Dataset: Dataset 2 (GitHub, fanweiying/Symmetry-recognition). Classes: 10-fold symmetry order, 12-fold symmetry order, 14-fold symmetry order, 16-fold symmetry order, 18-fold symmetry order, 20-fold symmetry order, 2-fold symmetry order, 3-fold symmetry order, 4-fold symmetry order, 5-fold symmetry order, 6-fold symmetry order, 7-fold symmetry order, 8-fold symmetry order, 9-fold symmetry order.

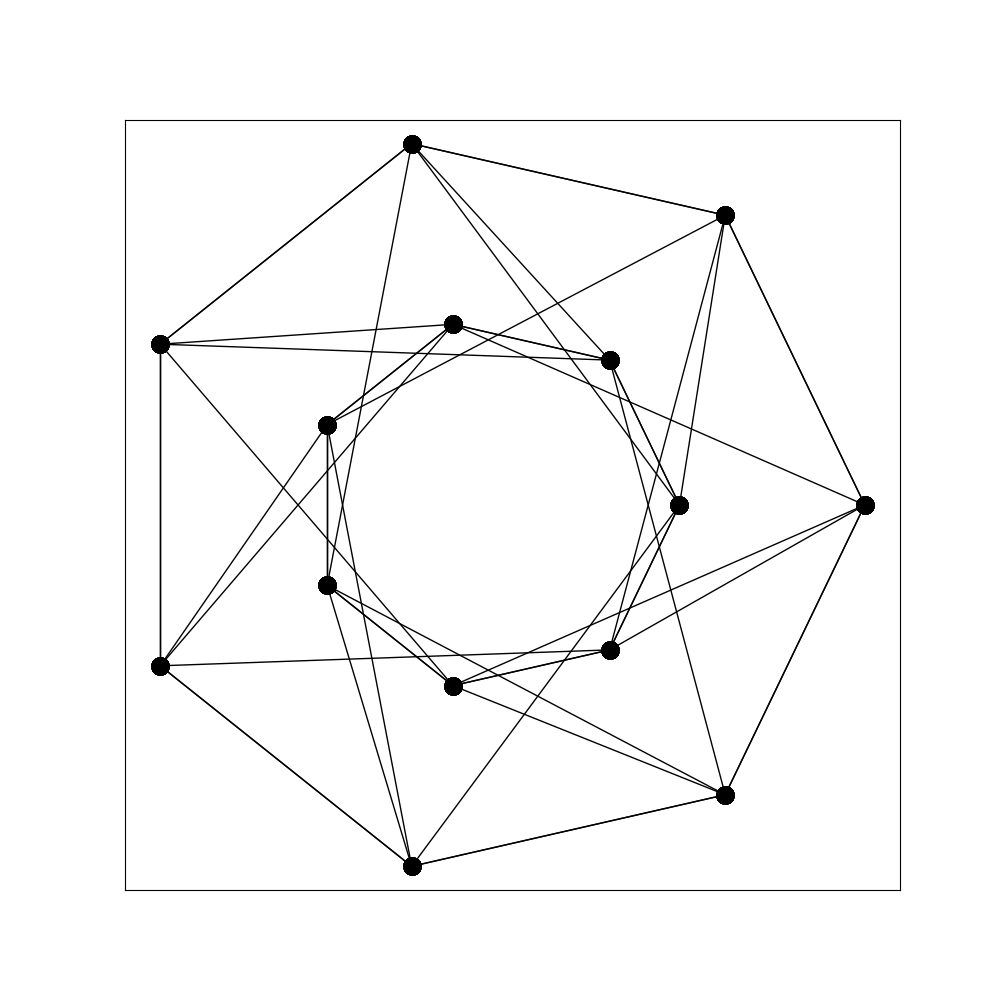
Label: 7-fold symmetry order

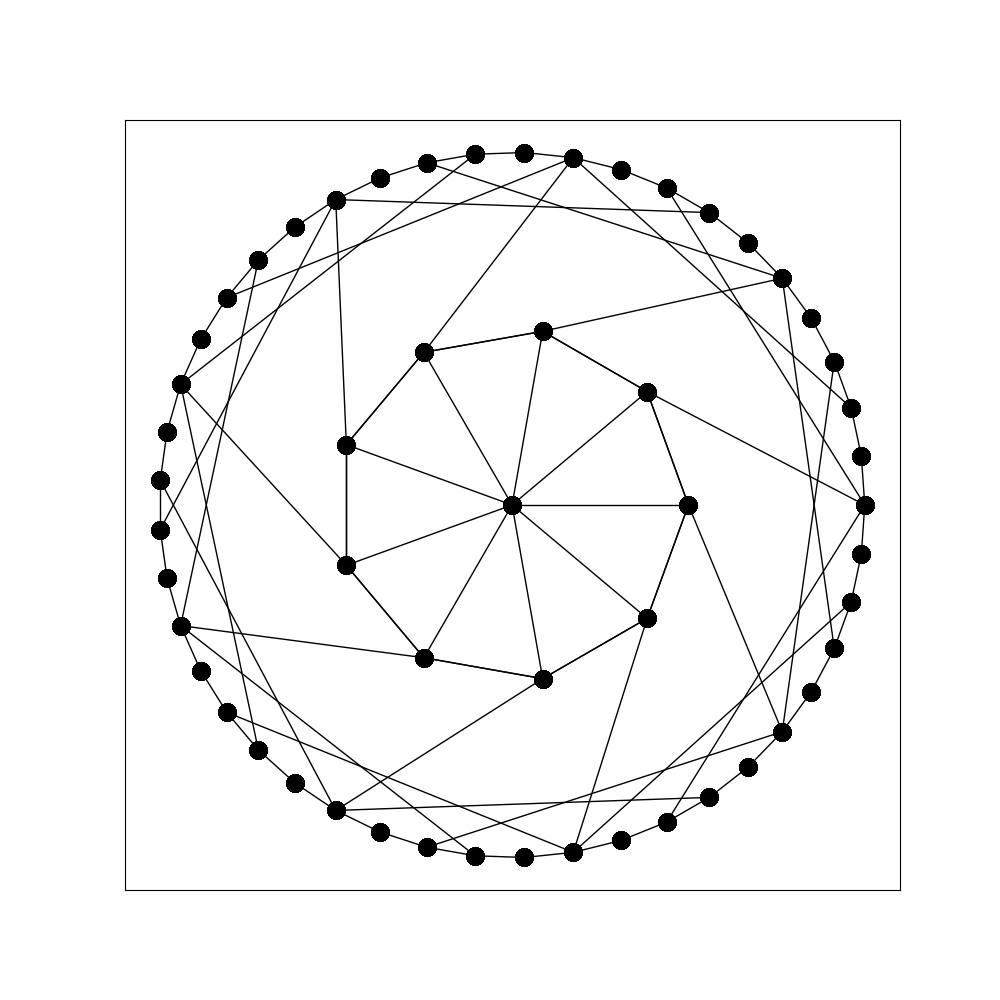
Label: 9-fold symmetry order

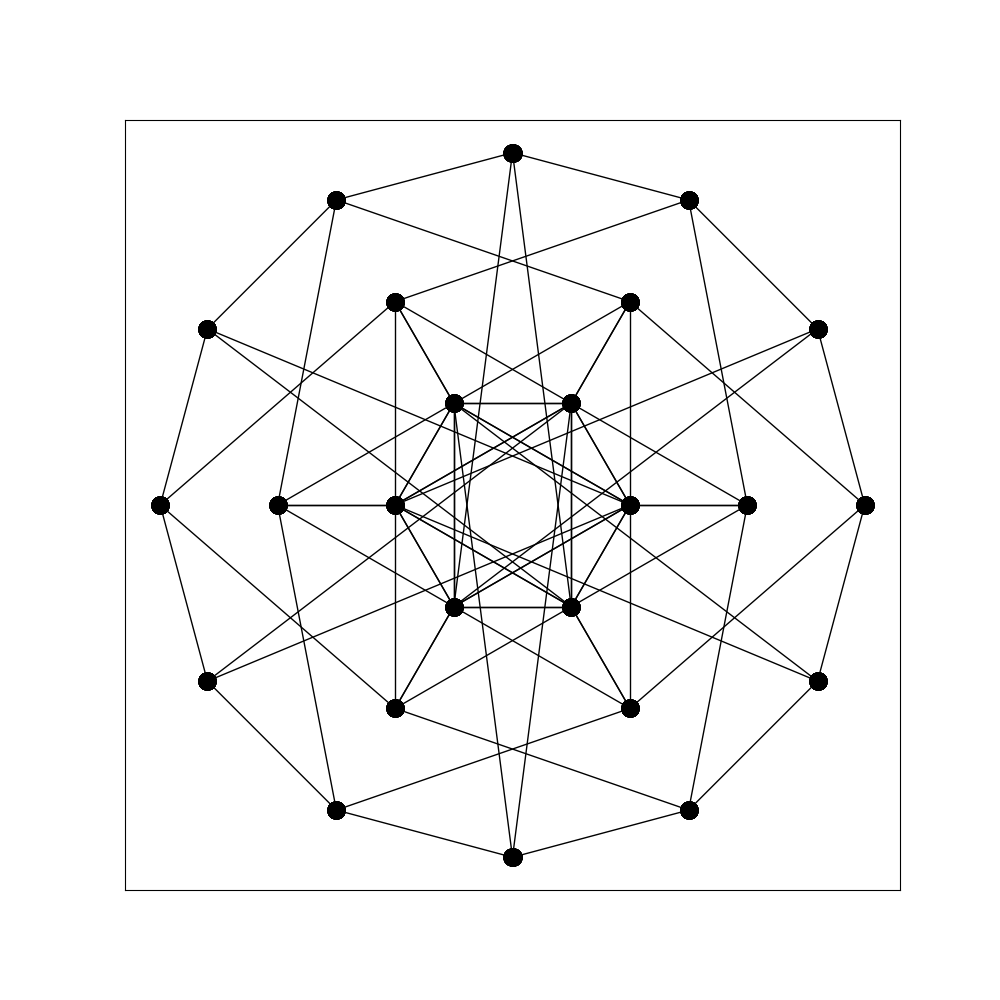
Label: 12-fold symmetry order

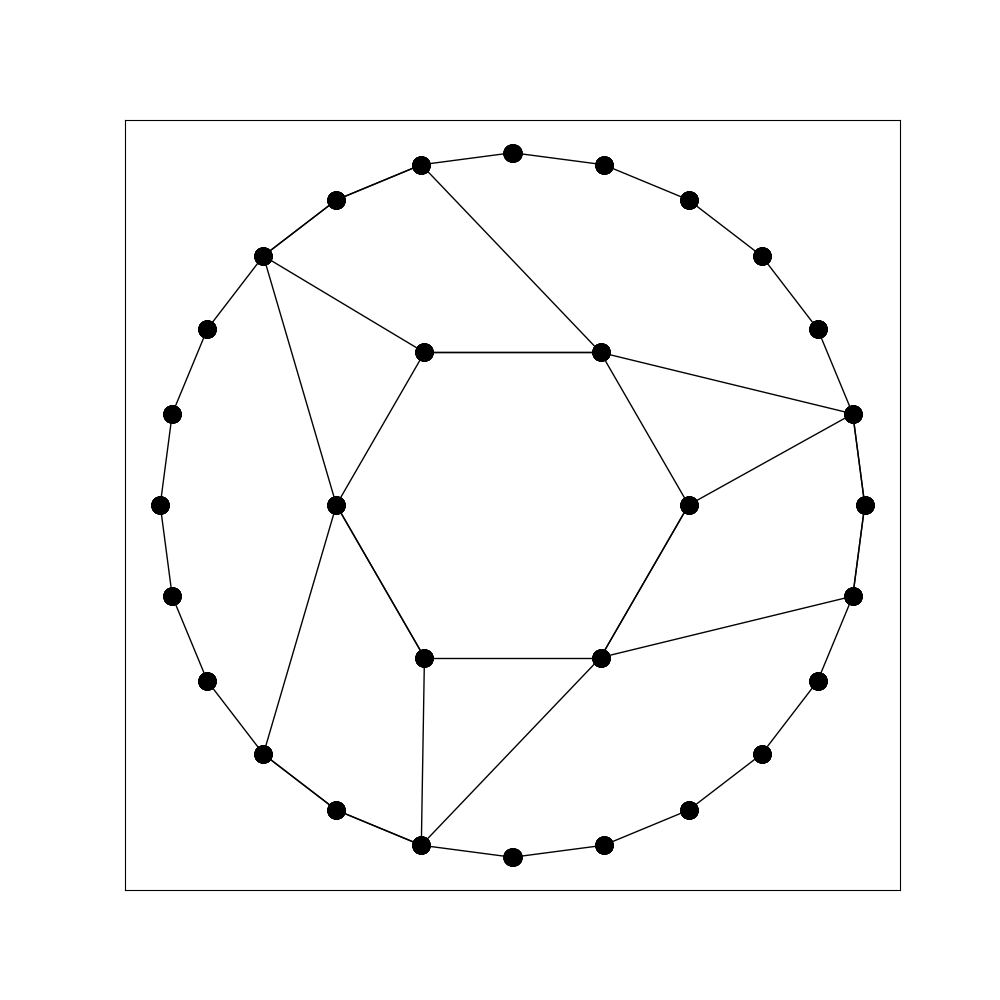
Label: 3-fold symmetry order

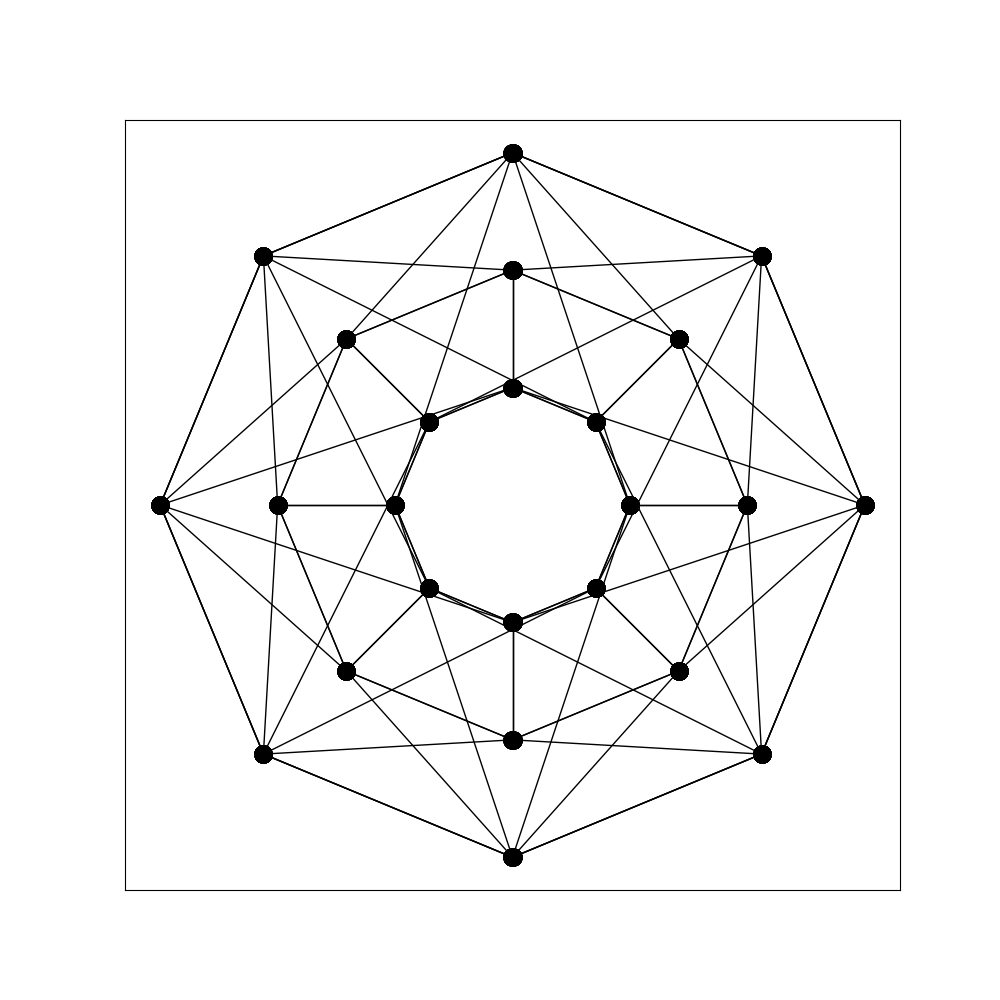
Label: 16-fold symmetry order

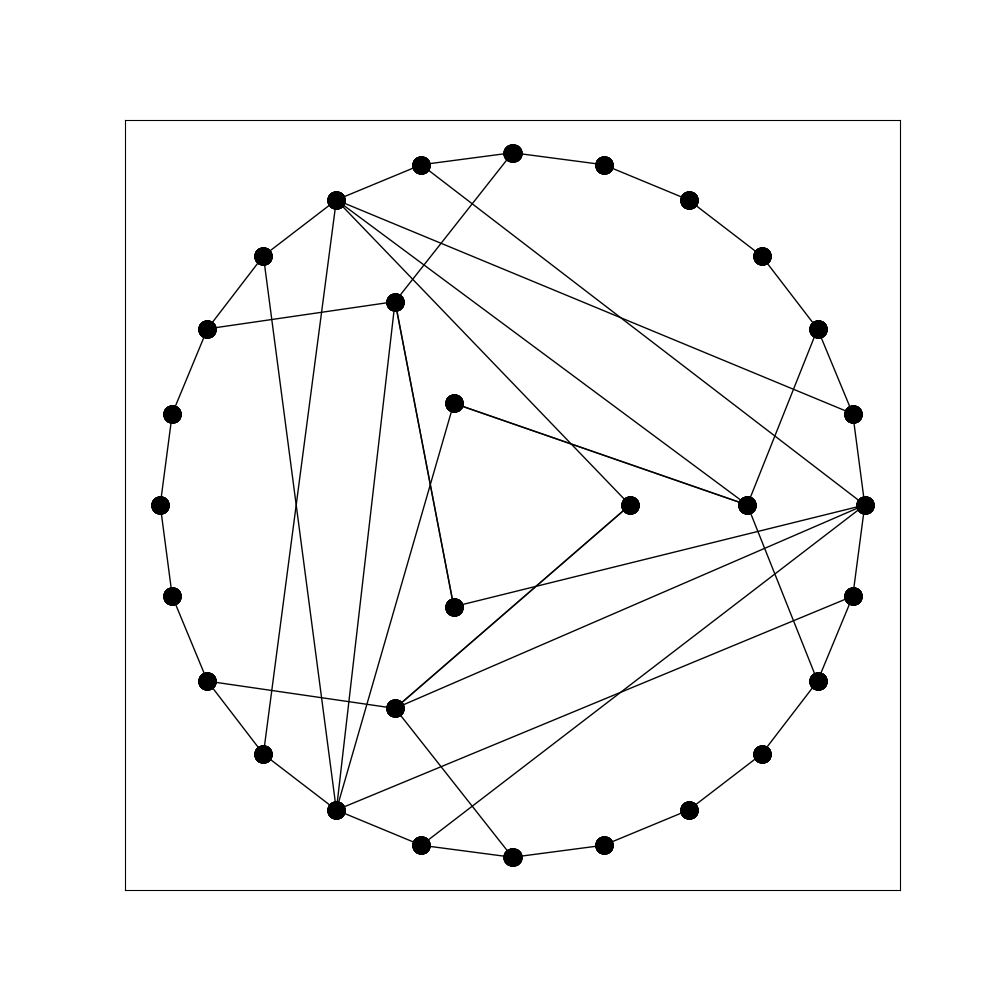
Label: 6-fold symmetry order
